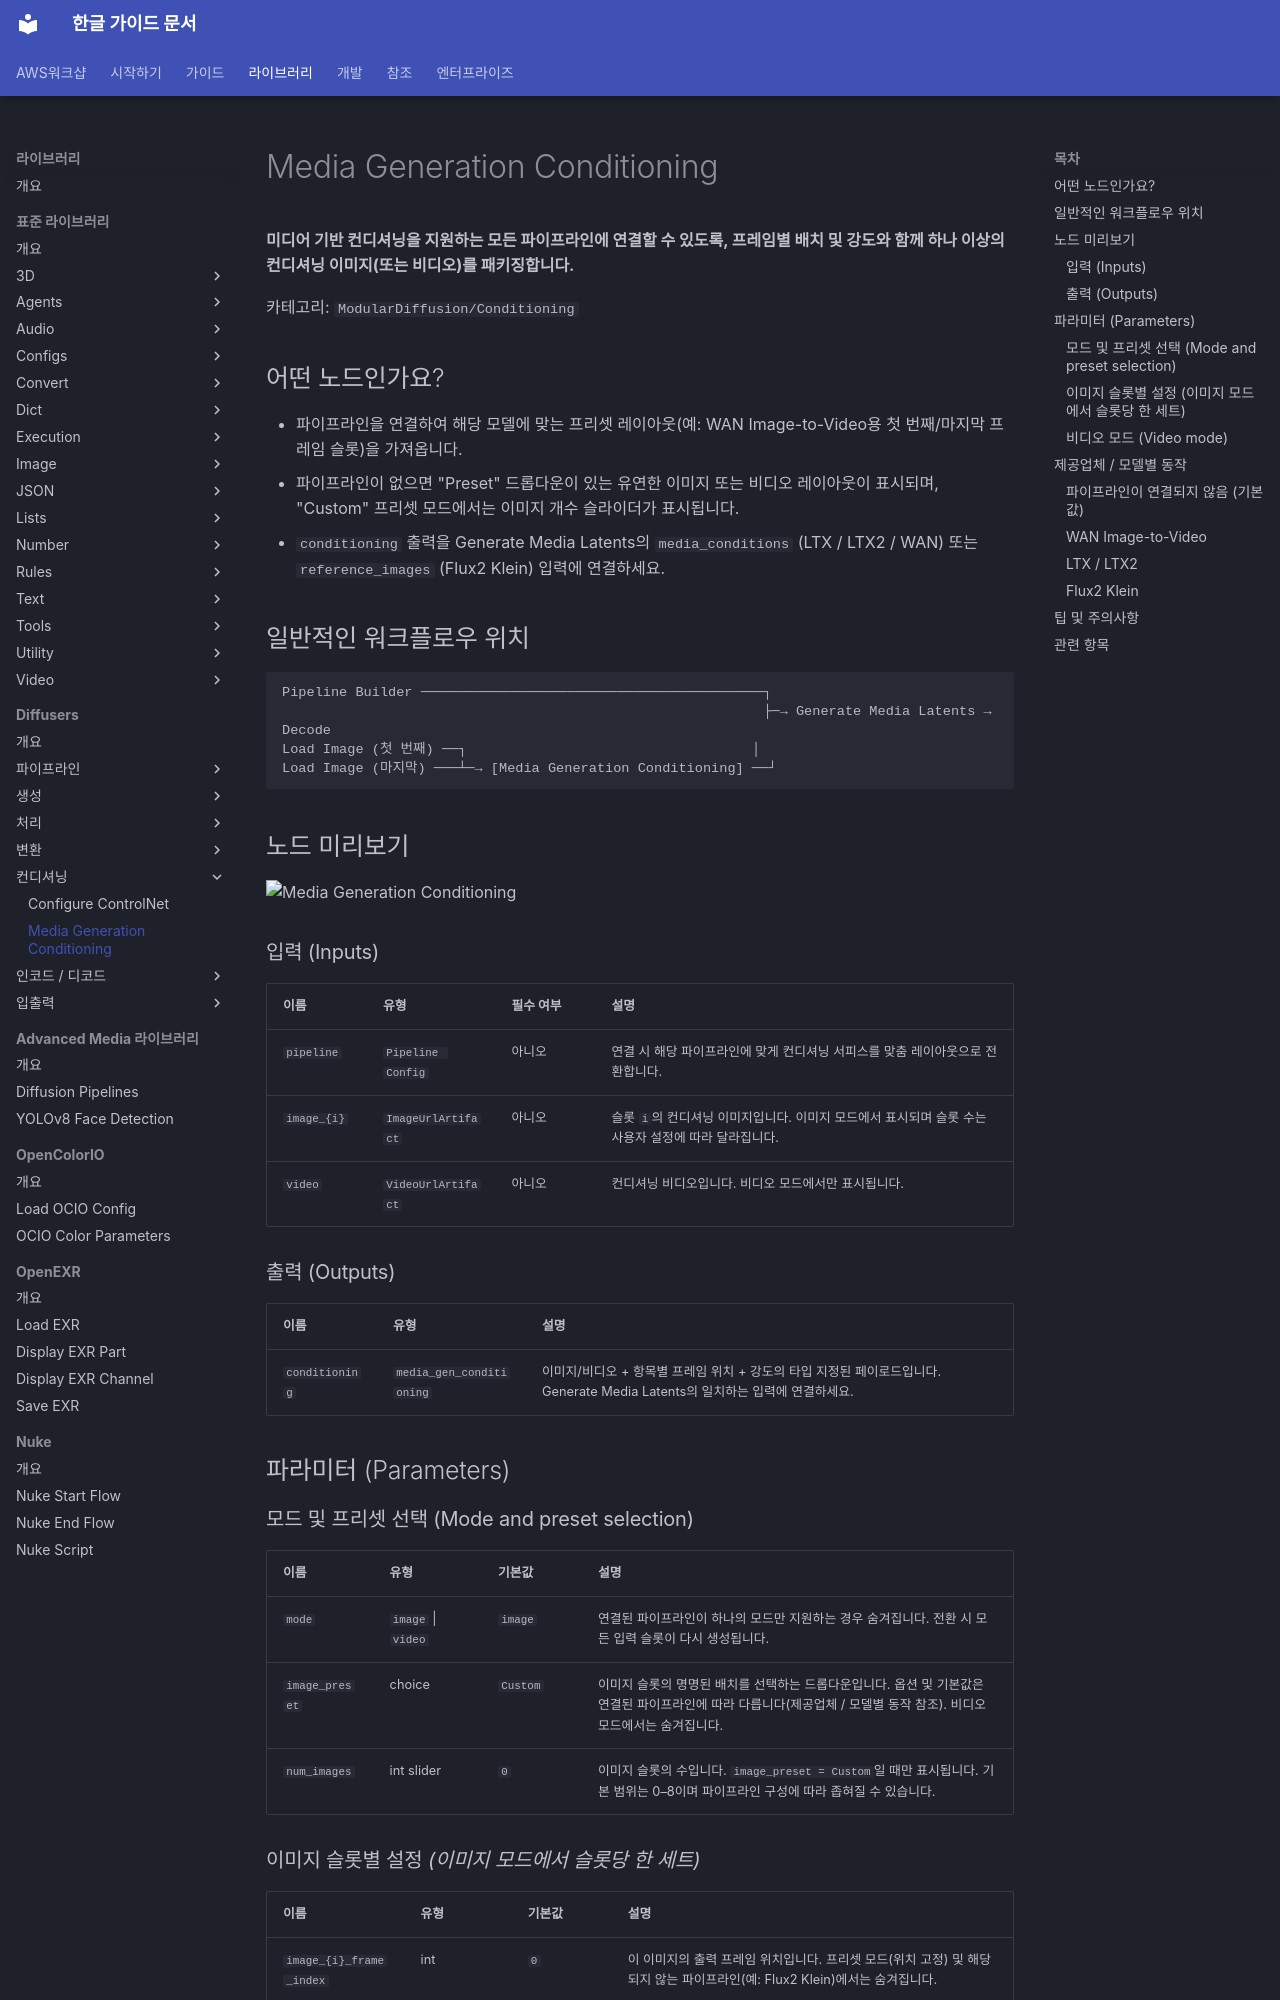

repository: fdotbeomhee/fnkr_gtn_doc · page: libraries/diffusers/media_gen_conditioning/index.html · generator: mkdocs

# Media Generation Conditioning

**미디어 기반 컨디셔닝을 지원하는 모든 파이프라인에 연결할 수 있도록, 프레임별 배치 및 강도와 함께 하나 이상의 컨디셔닝 이미지(또는 비디오)를 패키징합니다.**

카테고리: `ModularDiffusion/Conditioning`

## 어떤 노드인가요?

- 파이프라인을 연결하여 해당 모델에 맞는 프리셋 레이아웃(예: WAN Image-to-Video용 첫 번째/마지막 프레임 슬롯)을 가져옵니다.
- 파이프라인이 없으면 "Preset" 드롭다운이 있는 유연한 이미지 또는 비디오 레이아웃이 표시되며, "Custom" 프리셋 모드에서는 이미지 개수 슬라이더가 표시됩니다.
- `conditioning` 출력을 Generate Media Latents의 `media_conditions` (LTX / LTX2 / WAN) 또는 `reference_images` (Flux2 Klein) 입력에 연결하세요.

## 일반적인 워크플로우 위치

```text
Pipeline Builder ──────────────────────────────────────────┐
                                                           ├─→ Generate Media Latents → Decode
Load Image (첫 번째) ──┐                                   │
Load Image (마지막) ───┴─→ [Media Generation Conditioning] ──┘
```

## 노드 미리보기

<img src="../assets/nodes/media-gen-conditioning.png" alt="Media Generation Conditioning" width="480">

### 입력 (Inputs) {: #inputs }

| 이름 | 유형 | 필수 여부 | 설명 |
| --- | --- | --- | --- |
| `pipeline` | `Pipeline Config` | 아니오 | 연결 시 해당 파이프라인에 맞게 컨디셔닝 서피스를 맞춤 레이아웃으로 전환합니다. |
| `image_{i}` | `ImageUrlArtifact` | 아니오 | 슬롯 `i`의 컨디셔닝 이미지입니다. 이미지 모드에서 표시되며 슬롯 수는 사용자 설정에 따라 달라집니다. |
| `video` | `VideoUrlArtifact` | 아니오 | 컨디셔닝 비디오입니다. 비디오 모드에서만 표시됩니다. |

### 출력 (Outputs) {: #outputs }

| 이름 | 유형 | 설명 |
| --- | --- | --- |
| `conditioning` | `media_gen_conditioning` | 이미지/비디오 + 항목별 프레임 위치 + 강도의 타입 지정된 페이로드입니다. Generate Media Latents의 일치하는 입력에 연결하세요. |

## 파라미터 (Parameters) {: #parameters }

### 모드 및 프리셋 선택 (Mode and preset selection) {: #mode-and-preset-selection }

| 이름 | 유형 | 기본값 | 설명 |
| --- | --- | --- | --- |
| `mode` | `image` \| `video` | `image` | 연결된 파이프라인이 하나의 모드만 지원하는 경우 숨겨집니다. 전환 시 모든 입력 슬롯이 다시 생성됩니다. |
| `image_preset` | choice | `Custom` | 이미지 슬롯의 명명된 배치를 선택하는 드롭다운입니다. 옵션 및 기본값은 연결된 파이프라인에 따라 다릅니다(제공업체 / 모델별 동작 참조). 비디오 모드에서는 숨겨집니다. |
| `num_images` | int slider | `0` | 이미지 슬롯의 수입니다. `image_preset = Custom`일 때만 표시됩니다. 기본 범위는 0–8이며 파이프라인 구성에 따라 좁혀질 수 있습니다. |
